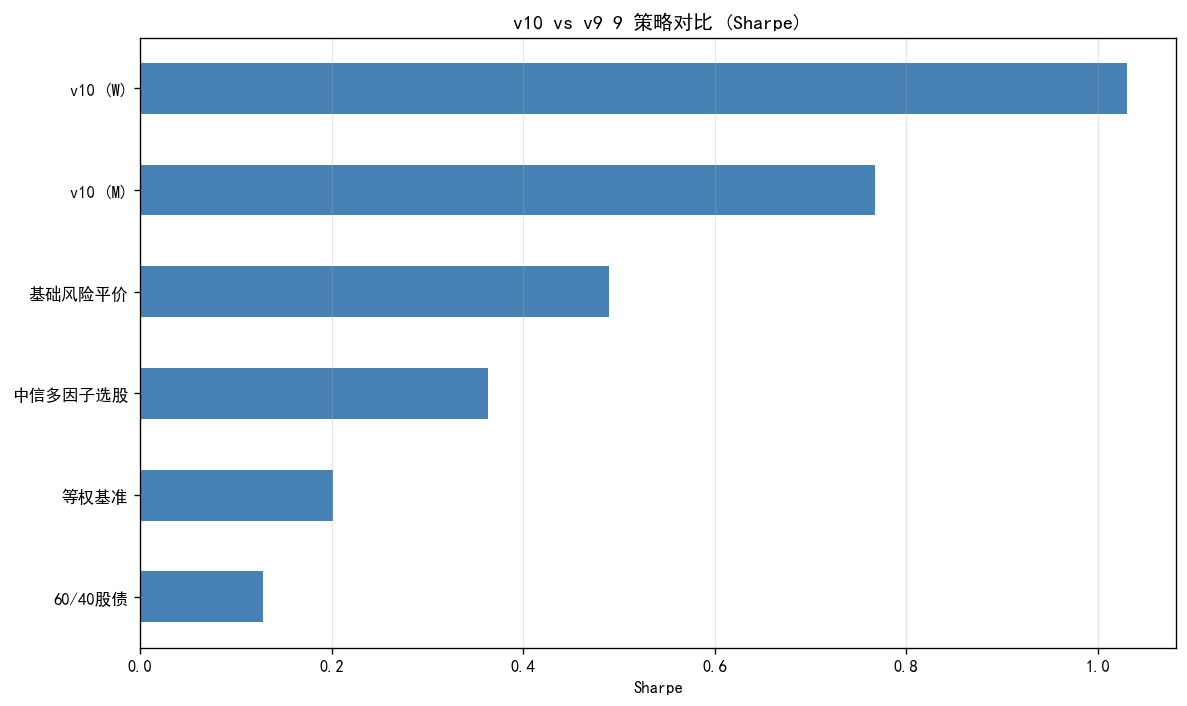

The data file committed next to this chart (first rows):
, Sharpe, Calmar, 年化, MaxDD, 总收益, 胜率
v10 (W), 1.03, 0.8146, 0.07405, -0.09091, 0.404, 0.561
v10 (M), 0.7671, 0.4957, 0.05755, -0.1161, 0.3044, 0.5407
基础风险平价, 0.4901, 0.5228, 0.07556, -0.1445, 0.4134, 0.4049
中信多因子选股, 0.3631, 0.2404, 0.06141, -0.2555, 0.3272, 0.5263
等权基准, 0.2016, 0.1457, 0.04034, -0.2769, 0.2066, 0.4858
60/40股债, 0.1288, 0.07346, 0.02772, -0.3773, 0.1387, 0.4737
